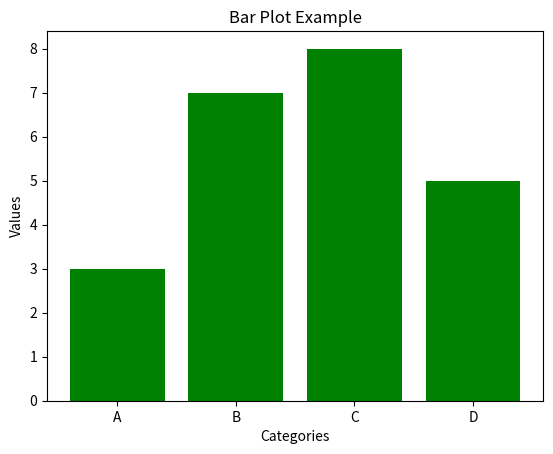

Reproduce this figure in Python.
import matplotlib.pyplot as plt

categories = ["A", "B", "C", "D"]
values = [3, 7, 8, 5]

plt.bar(categories, values, color='green')
plt.title("Bar Plot Example")
plt.xlabel("Categories")
plt.ylabel("Values")
plt.show()
